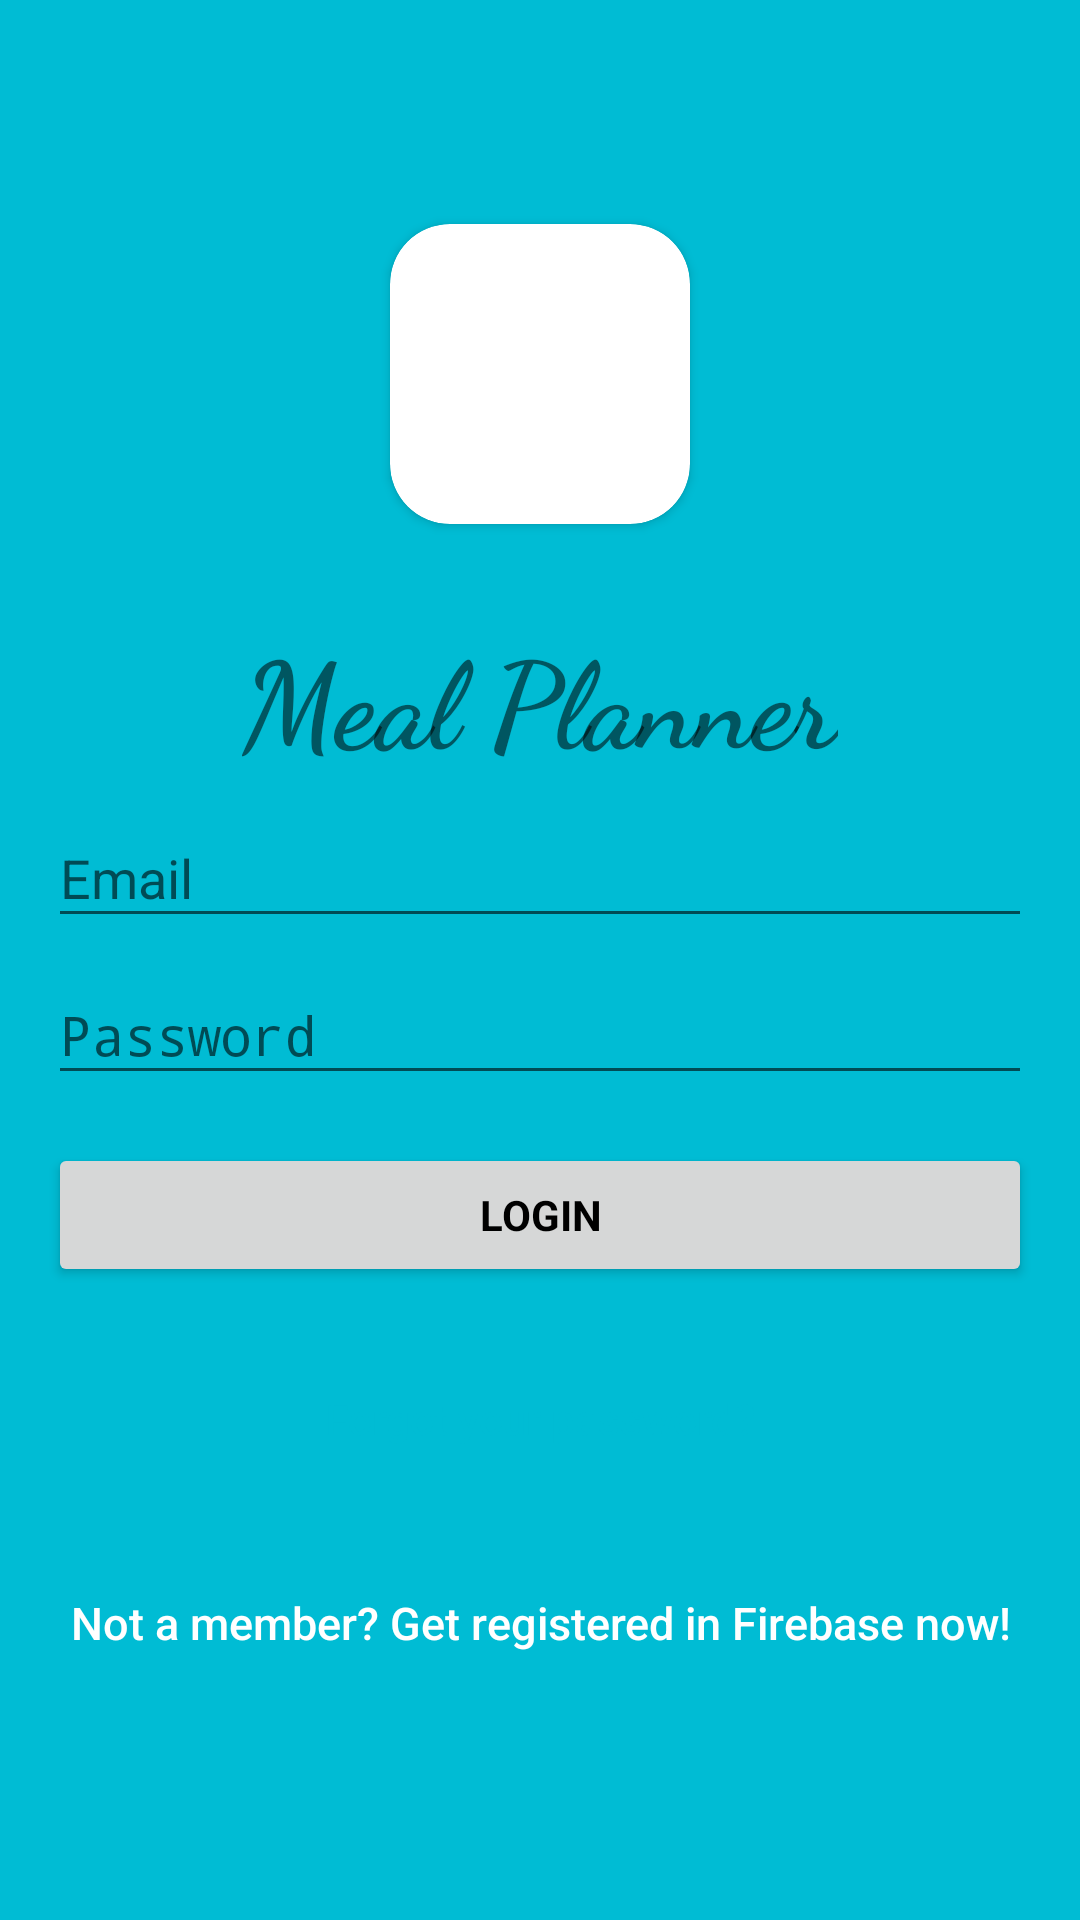

Here is an Android app screen rendered from its layout file. Give the layout XML and the strings, colors and styles it references.
<!-- AndroidManifest.xml: activity theme Theme.AppCompat.Light.NoActionBar -->
<!-- res/layout/activity_login.xml -->
<?xml version="1.0" encoding="utf-8"?>
<androidx.coordinatorlayout.widget.CoordinatorLayout xmlns:android="http://schemas.android.com/apk/res/android"
    xmlns:app="http://schemas.android.com/apk/res-auto"
    xmlns:tools="http://schemas.android.com/tools"
    android:layout_width="match_parent"
    android:layout_height="match_parent"
    android:fitsSystemWindows="true"
    tools:context=".LoginActivity">

    <LinearLayout
        android:layout_width="match_parent"
        android:layout_height="match_parent"
        android:background="@color/colorPrimaryDark"
        android:gravity="center"
        android:orientation="vertical"
        android:padding="@dimen/activity_horizontal_margin">

        <androidx.cardview.widget.CardView
            android:layout_width="@dimen/logo_w_h"
            android:layout_height="@dimen/logo_w_h"
            android:layout_gravity="center_horizontal"
            android:layout_marginBottom="30dp"
            app:cardCornerRadius="20dp" />

        <TextView
            android:layout_width="wrap_content"
            android:layout_height="wrap_content"
            android:fontFamily="cursive"
            android:text="Meal Planner"
            android:textSize="40sp"
            android:textStyle="bold" />


        <com.google.android.material.textfield.TextInputLayout
            android:layout_width="match_parent"
            android:layout_height="wrap_content">

            <EditText
                android:id="@+id/email"
                android:layout_width="match_parent"
                android:layout_height="wrap_content"
                android:hint="@string/hint_email"
                android:inputType="textEmailAddress"
                android:maxLines="1"
                android:singleLine="true"
                android:textColor="@android:color/white" />
        </com.google.android.material.textfield.TextInputLayout>

        <com.google.android.material.textfield.TextInputLayout
            android:layout_width="match_parent"
            android:layout_height="wrap_content">

            <EditText
                android:id="@+id/password"
                android:layout_width="match_parent"
                android:layout_height="wrap_content"
                android:focusableInTouchMode="true"
                android:hint="@string/hint_password"
                android:imeOptions="actionUnspecified"
                android:inputType="textPassword"
                android:maxLines="1"
                android:singleLine="true"
                android:textColor="@android:color/white" />
        </com.google.android.material.textfield.TextInputLayout>

        <Button
            android:id="@+id/login_button"
            style="?android:textAppearanceSmall"
            android:layout_width="match_parent"
            android:layout_height="wrap_content"
            android:layout_marginTop="16dp"
            android:text="@string/btn_login"
            android:textColor="@android:color/black"
            android:textStyle="bold" />

        <Button
            android:id="@+id/reset_button"
            android:layout_width="match_parent"
            android:layout_height="wrap_content"
            android:layout_marginTop="20dp"
            android:background="@null"
            android:text="@string/btn_forgot_password"
            android:textAllCaps="false"
            android:textColor="@color/colorAccent" />

        

        <Button
            android:id="@+id/btn_signup"
            android:layout_width="fill_parent"
            android:layout_height="wrap_content"
            android:layout_marginTop="20dip"
            android:background="@null"
            android:text="@string/btn_link_to_register"
            android:textAllCaps="false"
            android:textColor="@android:color/white"
            android:textSize="15dp" />

    </LinearLayout>

    <ProgressBar
        android:id="@+id/progressBar"
        android:layout_width="30dp"
        android:layout_height="30dp"
        android:layout_gravity="center|bottom"
        android:layout_marginBottom="20dp"
        android:visibility="gone" />

</androidx.coordinatorlayout.widget.CoordinatorLayout>
<!-- resources referenced by this layout -->
<resources>
  <color name="colorAccent">#00BCD4</color>
  <color name="colorPrimaryDark">#00BCD4</color>
  <dimen name="activity_horizontal_margin">16dp</dimen>
  <dimen name="logo_w_h">100dp</dimen>
  <string name="btn_forgot_password">Forgot your password?</string>
  <string name="btn_link_to_register">Not a member? Get registered in Firebase now!</string>
  <string name="btn_login">LOGIN</string>
  <string name="hint_email">Email</string>
  <string name="hint_password">Password</string>
</resources>
